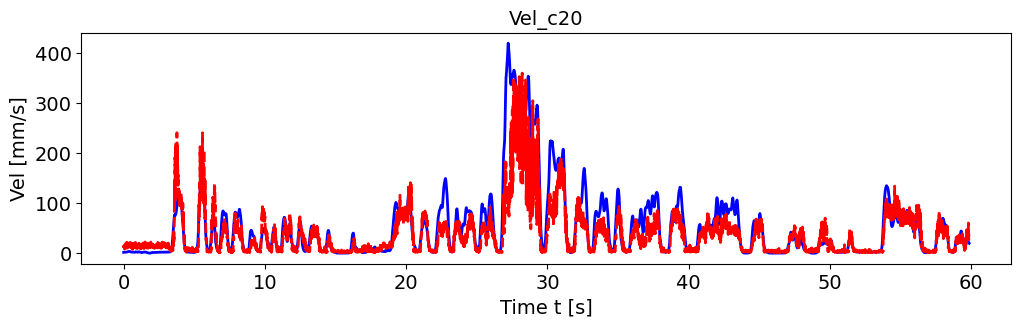

Data behind this chart, as committed beside it:
, pred_vel, pred_vel_x, pred_vel_y, label_vel, label_vel_x, label_vel_y
0, 15.11, -1.288, -10.03, 1.88, -0.8222, 1.686
1, 12.51, 1.363, -3.542, 1.896, -0.8297, 1.7
2, 14.91, -0.1425, -4.951, 1.91, -0.8359, 1.713
3, 11.71, -0.4301, -6.206, 1.921, -0.8408, 1.724
4, 13.33, -1.037, -7.263, 1.932, -0.8448, 1.734
5, 14.74, 0.4099, -6.806, 1.941, -0.8479, 1.742
6, 13.5, -2.167, -6.053, 1.95, -0.8503, 1.75
7, 13.35, -0.6477, -8.524, 1.958, -0.8519, 1.758
8, 8.311, -3.843, -4.003, 1.965, -0.8528, 1.765
9, 18.49, -0.2348, -8.193, 1.972, -0.8531, 1.772
10, 10.27, 0.7561, -6.917, 1.98, -0.8527, 1.78
11, 11.19, 1.632, -0.4737, 1.988, -0.8517, 1.788
12, 16.19, -0.6782, -8.396, 1.996, -0.8501, 1.796
13, 16.53, -1.727, -12.71, 2.005, -0.8477, 1.806
14, 14.24, -0.6475, -6.557, 2.015, -0.8445, 1.817
15, 15.19, -1.016, -12.37, 2.026, -0.8404, 1.829
16, 12.8, 2.636, -6.275, 2.039, -0.8353, 1.843
17, 11.07, -3.341, -10.4, 2.054, -0.8291, 1.859
18, 16.64, -0.6008, -10.36, 2.072, -0.8215, 1.879
19, 14.32, -2.709, -6.262, 2.092, -0.8123, 1.901
20, 20.83, -1.48, -16.75, 2.117, -0.8013, 1.928
21, 12.41, 0.2427, -6.054, 2.146, -0.788, 1.96
22, 13.9, -1.162, -6.364, 2.18, -0.7722, 1.997
23, 14.74, -1.521, -9.597, 2.22, -0.7533, 2.042
24, 12.1, 0.4284, -3.426, 2.268, -0.7308, 2.094
25, 16.03, -3.234, -9.067, 2.324, -0.704, 2.157
26, 18.13, 1.952, -16.25, 2.392, -0.6721, 2.231
27, 10.74, -1.909, -6.853, 2.472, -0.6341, 2.319
28, 10.16, -0.5654, -12.34, 2.566, -0.5889, 2.424
29, 12.7, -1.616, -4.697, 2.679, -0.5352, 2.549
30, 21.67, 0.01366, -12.61, 2.814, -0.4713, 2.697
31, 13.14, 1.649, -2.659, 2.973, -0.3953, 2.873
32, 13.15, -1.812, -8.555, 3.107, -0.3311, 3.02
33, 15.15, -1.145, -7.452, 3.219, -0.2769, 3.143
34, 17.17, -2.558, -12.25, 3.313, -0.231, 3.245
35, 17.08, 0.1276, -7.78, 3.391, -0.1921, 3.33
36, 14.63, -3.171, -8.832, 3.456, -0.1588, 3.4
37, 12.62, 0.802, -1.934, 3.51, -0.1304, 3.457
38, 12, -0.4818, -5.923, 3.554, -0.1059, 3.503
39, 14, -2.682, -8.494, 3.59, -0.08451, 3.54
40, 15.49, -1.996, -10.65, 3.619, -0.06569, 3.567
41, 13.12, -1.478, -8.149, 3.642, -0.04884, 3.587
42, 14.56, -0.4569, -5.192, 3.659, -0.03346, 3.599
43, 13.88, -0.1248, -11.34, 3.671, -0.01908, 3.604
44, 14.6, -0.5643, -7.44, 3.678, -0.005274, 3.603
45, 14.01, 2.572, -7.031, 3.68, 0.008375, 3.595
46, 12.77, 0.01344, -5.622, 3.678, 0.02227, 3.58
47, 15.41, -1.402, -8.093, 3.672, 0.03684, 3.557
48, 14.66, 2.117, -12.08, 3.661, 0.05252, 3.526
49, 13.66, 0.6023, -5.221, 3.645, 0.06977, 3.486
50, 14.47, -2.048, -9.218, 3.623, 0.08911, 3.436
51, 10.67, -0.8471, -4.657, 3.595, 0.1111, 3.374
52, 13.1, -1.474, -2.671, 3.56, 0.1365, 3.299
53, 17.29, -4.46, -11.8, 3.517, 0.1659, 3.207
54, 13.84, 1.473, -7.273, 3.465, 0.2003, 3.097
55, 21.87, -1.191, -17.77, 3.402, 0.2408, 2.965
56, 16.07, -1.461, -7.205, 3.325, 0.2884, 2.807
57, 19.7, 1.576, -12.36, 3.234, 0.3447, 2.618
58, 12.37, -1.581, -5.89, 3.125, 0.4114, 2.393
59, 19.12, -1.06, -10.8, 2.995, 0.4904, 2.125
... 7,116 more rows
